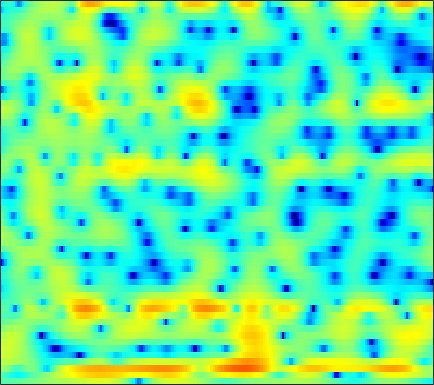

Values plotted in this chart, from the file beside it:
-2.8283, -2.7361, -2.6086, -2.4973, -2.4197, -2.3087, -2.1823, -2.0691, -1.8911, -1.6924, -1.4874, -1.3218, -1.0815, -0.83693, -0.64831, -0.39758, -0.1484, 0.038009, 0.27453, 0.50996, 0.74314, 0.9144, 1.1332, 1.3388
-2.548, -3.007, -3.72, -4.543, -5.207, -6.09, -6.846, -7.219, -7.284, -6.859, -6.084, -5.4, -4.479, -3.616, -3.037, -2.349, -1.75, -1.347, -0.8414, -0.3545, 0.141, 0.5254, 1.062, 1.634
1.273, 1.209, 0.804, 0.06034, -0.6732, -1.865, -3.089, -3.749, -3.913, -3.273, -2.28, -1.56, -0.8122, -0.3917, -0.3037, -0.5107, -1.13, -1.901, -3.417, -5.587, -8.366, -9.826, -8.374, -5.003
3.077, 3.161, 3.165, 3.067, 2.944, 2.727, 2.461, 2.25, 1.967, 1.674, 1.357, 1.09, 0.6673, 0.1491, -0.3135, -1.036, -1.891, -2.615, -3.655, -4.685, -5.554, -5.988, -6.163, -5.903
4.237, 4.183, 4.072, 3.91, 3.755, 3.497, 3.179, 2.898, 2.479, 1.996, 1.442, 0.983, 0.2987, -0.4603, -1.082, -1.979, -2.955, -3.739, -4.84, -5.978, -7.117, -7.962, -9.039, -9.967
4.431, 4.427, 4.372, 4.25, 4.11, 3.854, 3.522, 3.213, 2.719, 2.133, 1.45, 0.8765, 0.02238, -0.9236, -1.695, -2.791, -3.988, -4.946, -6.313, -7.823, -9.552, -11.08, -13.6, -17.06
3.681, 3.898, 4.094, 4.177, 4.16, 4.028, 3.768, 3.482, 2.976, 2.32, 1.516, 0.8125, -0.2724, -1.52, -2.553, -4.031, -5.569, -6.689, -8.027, -9.059, -9.717, -10, -10.16, -10.1
2.155, 2.694, 3.24, 3.606, 3.764, 3.834, 3.737, 3.558, 3.16, 2.577, 1.793, 1.056, -0.1612, -1.699, -3.115, -5.474, -8.668, -12.05, -20.02, -28.1, -15.76, -12.11, -9.049, -7.006
-0.1562, 0.4454, 1.104, 1.603, 1.883, 2.127, 2.224, 2.219, 2.097, 1.842, 1.437, 1.037, 0.3821, -0.4211, -1.116, -2.134, -3.167, -3.876, -4.566, -4.824, -4.608, -4.204, -3.476, -2.688
-2.513, -1.996, -1.398, -0.9353, -0.6553, -0.3361, -0.06623, 0.1168, 0.3451, 0.5381, 0.6663, 0.7257, 0.7336, 0.6417, 0.5159, 0.3105, 0.06914, -0.09792, -0.3142, -0.4652, -0.5385, -0.5505, -0.5308, -0.4818
-3.781, -3.15, -2.718, -2.73, -2.924, -3.286, -3.431, -3.154, -2.275, -1.032, 0.1587, 0.9105, 1.667, 2.149, 2.351, 2.434, 2.359, 2.242, 2.013, 1.791, 1.575, 1.384, 1.071, 0.6382
-2.625, -2.16, -2.135, -2.901, -4.159, -7.33, -13.62, -15.62, -7.548, -2.84, -0.00704, 1.428, 2.618, 3.185, 3.264, 2.917, 2.11, 1.268, 0.005273, -0.9288, -0.9546, -0.3917, 0.5573, 1.236
-4.056, -3.589, -3.172, -2.938, -2.894, -2.893, -2.737, -2.426, -1.756, -0.8942, -0.07365, 0.4165, 0.8044, 0.8248, 0.5465, -0.2859, -1.762, -3.422, -6.662, -10.59, -9.659, -6.5, -3.032, -0.6795
-7.016, -6.177, -5.166, -4.291, -3.713, -3.033, -2.437, -2.025, -1.544, -1.107, -0.7515, -0.5569, -0.4157, -0.4153, -0.5258, -0.7844, -1.141, -1.421, -1.703, -1.764, -1.485, -1.066, -0.3063, 0.5399
-9.365, -7.971, -6.411, -5.142, -4.345, -3.42, -2.672, -2.215, -1.721, -1.359, -1.11, -0.9935, -0.9077, -0.8932, -0.8967, -0.8922, -0.8493, -0.7769, -0.5964, -0.2861, 0.1081, 0.4681, 0.9845, 1.51
-8.409, -7.147, -5.69, -4.446, -3.641, -2.753, -2.059, -1.661, -1.281, -1.094, -1.084, -1.187, -1.444, -1.783, -2.038, -2.293, -2.321, -2.142, -1.646, -0.9338, -0.1112, 0.5119, 1.3, 2.002
-6.109, -5.312, -4.239, -3.203, -2.473, -1.642, -0.9711, -0.6029, -0.3275, -0.3167, -0.623, -1.083, -2.078, -3.589, -5.151, -7.802, -10.05, -9.545, -6.572, -3.658, -1.377, -0.04763, 1.333, 2.371
-7.421, -6.742, -5.502, -4.104, -3.071, -1.831, -0.8144, -0.2317, 0.2715, 0.4566, 0.3114, -0.04723, -0.8917, -2.21, -3.521, -5.538, -6.995, -6.696, -4.716, -2.456, -0.5798, 0.5337, 1.667, 2.456
-20.71, -16.88, -11.1, -7.191, -5.075, -2.921, -1.341, -0.4503, 0.4212, 0.9705, 1.24, 1.288, 1.183, 0.9484, 0.7337, 0.4725, 0.3487, 0.3876, 0.604, 0.9417, 1.277, 1.477, 1.635, 1.623
-9.567, -8.759, -6.871, -4.823, -3.416, -1.818, -0.5624, 0.176, 0.9379, 1.486, 1.847, 2.027, 2.182, 2.258, 2.286, 2.296, 2.288, 2.263, 2.189, 2.031, 1.751, 1.417, 0.7721, -0.1257
-2.386, -2.003, -1.413, -0.7769, -0.3131, 0.248, 0.6948, 0.9586, 1.199, 1.337, 1.425, 1.47, 1.545, 1.659, 1.773, 1.955, 2.123, 2.208, 2.224, 2.071, 1.688, 1.219, 0.2699, -1.131
1.045, 1.149, 1.239, 1.278, 1.251, 1.125, 0.8826, 0.6186, 0.1368, -0.4827, -1.167, -1.632, -2.01, -1.902, -1.488, -0.6549, 0.2436, 0.8486, 1.463, 1.817, 1.875, 1.723, 1.25, 0.4634
2.233, 2.055, 1.739, 1.339, 0.9878, 0.4314, -0.2532, -0.9079, -2.025, -3.601, -5.98, -8.672, -14.39, -15.46, -10.15, -5.41, -2.419, -0.8437, 0.6511, 1.613, 2.171, 2.356, 2.36, 2.131
1.532, 1.024, 0.2535, -0.59, -1.212, -1.962, -2.596, -3.01, -3.561, -4.233, -5.093, -5.816, -6.488, -6.072, -4.932, -2.974, -1.095, 0.08369, 1.303, 2.142, 2.641, 2.819, 2.83, 2.639
0.01022, -0.9762, -2.611, -4.648, -6.36, -8.32, -8.66, -7.712, -6.01, -4.469, -3.222, -2.432, -1.484, -0.5581, 0.1497, 1.077, 1.939, 2.49, 3.054, 3.384, 3.454, 3.342, 2.962, 2.35
-1.358, -2.434, -4.332, -6.946, -9.607, -13.92, -14, -10.72, -6.905, -4.151, -2.093, -0.8549, 0.515, 1.634, 2.337, 3.117, 3.706, 4.012, 4.224, 4.185, 3.868, 3.423, 2.519, 1.202
-3.08, -3.64, -4.457, -5.243, -5.713, -5.995, -5.715, -5.104, -3.952, -2.581, -1.206, -0.2303, 0.9545, 1.973, 2.615, 3.306, 3.788, 4.009, 4.097, 3.935, 3.495, 2.961, 1.947, 0.5215
-5.951, -6.234, -6.634, -6.949, -7.028, -6.832, -6.219, -5.522, -4.348, -3.04, -1.712, -0.7534, 0.4085, 1.423, 2.068, 2.755, 3.239, 3.466, 3.583, 3.484, 3.167, 2.79, 2.112, 1.251
-9.138, -9.563, -10.56, -11.96, -12.95, -13.21, -11.53, -9.65, -7.087, -4.832, -2.903, -1.658, -0.2321, 0.9346, 1.651, 2.404, 2.938, 3.198, 3.364, 3.332, 3.127, 2.869, 2.406, 1.852
-9.415, -9.908, -11.32, -13.94, -16.96, -19.87, -15.11, -11.41, -7.761, -5.027, -2.868, -1.531, -0.03809, 1.164, 1.893, 2.651, 3.183, 3.427, 3.564, 3.494, 3.224, 2.909, 2.351, 1.684
-5.561, -5.753, -6.208, -6.704, -6.97, -6.963, -6.362, -5.613, -4.32, -2.907, -1.472, -0.4537, 0.7923, 1.87, 2.546, 3.255, 3.72, 3.915, 3.959, 3.759, 3.297, 2.775, 1.842, 0.6007
-1.668, -1.837, -2.188, -2.618, -2.981, -3.451, -3.852, -3.981, -3.787, -3.014, -1.783, -0.7159, 0.6842, 1.901, 2.645, 3.383, 3.815, 3.96, 3.917, 3.609, 3.064, 2.46, 1.367, -0.1743
0.4066, 0.289, -0.05162, -0.7149, -1.479, -2.998, -5.382, -8.01, -12.59, -10.79, -5.672, -2.865, -0.2587, 1.484, 2.351, 3.045, 3.302, 3.252, 2.949, 2.476, 1.949, 1.569, 1.032, 0.4294
0.4807, 0.7661, 0.9103, 0.6773, 0.252, -0.7085, -2.119, -3.337, -4.528, -3.978, -2.09, -0.552, 1.114, 2.205, 2.632, 2.68, 2.179, 1.402, -0.09744, -1.878, -3.176, -3.174, -2.093, -0.8041
-2.266, -1.3, -0.3775, 0.2406, 0.5141, 0.6989, 0.7326, 0.7619, 0.8791, 1.153, 1.558, 1.891, 2.258, 2.4, 2.296, 1.791, 0.7184, -0.5477, -3.156, -7.406, -13.32, -11.48, -5.994, -2.675
-5.496, -4.156, -2.739, -1.651, -1.015, -0.3522, 0.1566, 0.4525, 0.7901, 1.069, 1.319, 1.451, 1.541, 1.505, 1.378, 1.05, 0.5106, -0.01832, -0.829, -1.572, -1.971, -1.91, -1.391, -0.6373
-6.673, -5.525, -4.177, -3.082, -2.407, -1.694, -1.142, -0.8208, -0.4897, -0.2282, -0.01841, 0.1189, 0.2771, 0.4067, 0.4716, 0.508, 0.5104, 0.4826, 0.4434, 0.4171, 0.4623, 0.5494, 0.7338, 0.9557
-6.774, -5.683, -4.455, -3.485, -2.931, -2.406, -2.093, -1.96, -1.881, -1.843, -1.79, -1.674, -1.409, -1.033, -0.704, -0.2441, 0.2043, 0.5184, 0.8927, 1.215, 1.486, 1.661, 1.846, 1.983
-5.637, -4.434, -3.274, -2.555, -2.262, -2.168, -2.416, -2.807, -3.536, -4.389, -5.046, -5.194, -4.731, -3.679, -2.724, -1.453, -0.3448, 0.374, 1.157, 1.774, 2.223, 2.467, 2.68, 2.783
-1.931, -1.23, -0.6173, -0.3839, -0.448, -0.8993, -1.81, -2.877, -4.968, -8.275, -14.06, -21.14, -13.72, -7.891, -5.174, -2.614, -0.7907, 0.2654, 1.332, 2.084, 2.584, 2.803, 2.934, 2.916
1.755, 1.867, 1.882, 1.729, 1.447, 0.8134, -0.1392, -1.107, -2.706, -4.578, -6.314, -7.022, -6.652, -5.222, -3.941, -2.323, -0.9083, -0.0356, 0.914, 1.554, 1.881, 1.907, 1.661, 1.152
3.451, 3.325, 3.145, 2.894, 2.622, 2.135, 1.435, 0.8147, -0.2001, -1.314, -2.403, -3.143, -3.831, -4.072, -3.914, -3.163, -2.013, -1.112, -0.03779, 0.7147, 0.9736, 0.7979, -0.07854, -1.921
1.648, 1.514, 1.523, 1.597, 1.636, 1.548, 1.224, 0.7993, -0.05036, -1.261, -2.933, -4.514, -7.311, -11.07, -13.17, -10.55, -6.385, -3.954, -1.623, -0.09796, 0.7518, 0.9652, 0.6979, -0.1921
-7.346, -7.215, -5.603, -3.796, -2.757, -1.906, -1.575, -1.698, -2.224, -3.211, -4.661, -6.039, -8.302, -10.61, -11.5, -10.15, -7.356, -5.318, -3.047, -1.293, 0.01155, 0.707, 1.367, 1.807
-15.6, -14.58, -9.962, -6.702, -5.128, -3.838, -3.27, -3.219, -3.61, -4.423, -5.523, -6.473, -7.61, -8.251, -8.203, -7.432, -6.029, -4.756, -3.086, -1.548, -0.2335, 0.6038, 1.523, 2.266
-5.03, -4.804, -4.118, -3.272, -2.713, -2.201, -2.07, -2.225, -2.874, -4.037, -5.822, -7.673, -11.01, -14.59, -14.23, -10.28, -6.758, -4.704, -2.528, -0.867, 0.4018, 1.173, 1.96, 2.553
-1.643, -1.201, -0.6212, -0.1112, 0.1882, 0.4245, 0.4202, 0.2067, -0.3689, -1.368, -2.87, -4.377, -6.805, -8.818, -8.625, -6.319, -3.741, -2.16, -0.5114, 0.6739, 1.458, 1.808, 2.041, 2.049
-1.673, -0.9135, -0.04941, 0.6442, 1.062, 1.464, 1.685, 1.713, 1.587, 1.27, 0.806, 0.4214, -0.02989, -0.2813, -0.2546, 0.0531, 0.5436, 0.9266, 1.333, 1.531, 1.455, 1.169, 0.4783, -0.6197
-3.526, -2.541, -1.415, -0.4795, 0.1222, 0.8002, 1.333, 1.639, 1.931, 2.106, 2.188, 2.203, 2.186, 2.157, 2.14, 2.115, 2.062, 1.977, 1.758, 1.353, 0.7054, 0.02212, -1.264, -3.131
-5.307, -4.429, -3.341, -2.282, -1.528, -0.5901, 0.254, 0.8223, 1.46, 1.965, 2.34, 2.542, 2.699, 2.759, 2.734, 2.61, 2.381, 2.135, 1.699, 1.127, 0.4034, -0.2527, -1.281, -2.49
-7.421, -7.007, -6.137, -4.91, -3.861, -2.429, -1.09, -0.1974, 0.8223, 1.632, 2.233, 2.558, 2.835, 2.933, 2.895, 2.705, 2.365, 2.017, 1.454, 0.8063, 0.1114, -0.4109, -1.066, -1.628
-12.29, -13.97, -13.2, -9.673, -7.08, -4.255, -2.061, -0.7504, 0.6521, 1.715, 2.484, 2.881, 3.203, 3.278, 3.185, 2.864, 2.321, 1.775, 0.8809, -0.149, -1.195, -1.866, -2.46, -2.581
-11.06, -13.06, -12.49, -8.982, -6.43, -3.676, -1.536, -0.2507, 1.116, 2.154, 2.908, 3.294, 3.573, 3.599, 3.442, 2.981, 2.2, 1.382, -0.09417, -2.107, -4.801, -7.296, -9.853, -8.486
-4.727, -4.91, -4.641, -3.904, -3.116, -1.932, -0.7619, 0.04997, 1.002, 1.782, 2.377, 2.704, 2.952, 2.992, 2.863, 2.462, 1.761, 0.9936, -0.3874, -2.318, -4.946, -7.339, -9.806, -8.337
-3.479, -3.505, -3.36, -2.962, -2.556, -1.933, -1.272, -0.7701, -0.1287, 0.4572, 0.9597, 1.27, 1.595, 1.769, 1.799, 1.687, 1.398, 1.054, 0.4522, -0.2792, -1.02, -1.463, -1.767, -1.632
-5.047, -4.929, -4.534, -3.976, -3.57, -3.073, -2.606, -2.263, -1.788, -1.27, -0.7113, -0.3025, 0.2294, 0.6793, 0.9567, 1.221, 1.368, 1.424, 1.391, 1.318, 1.221, 1.139, 1.09, 1.109
-11.15, -9.09, -6.762, -5.426, -4.882, -4.581, -4.593, -4.681, -4.614, -4.131, -3.251, -2.446, -1.415, -0.4686, 0.1403, 0.8143, 1.343, 1.663, 2.004, 2.261, 2.448, 2.55, 2.644, 2.689
-7.986, -6.54, -4.985, -4.29, -4.3, -5.157, -7.211, -9.714, -13.7, -12.12, -7.88, -5.558, -3.501, -2.047, -1.197, -0.2341, 0.5888, 1.074, 1.664, 2.089, 2.433, 2.698, 2.965, 3.142
